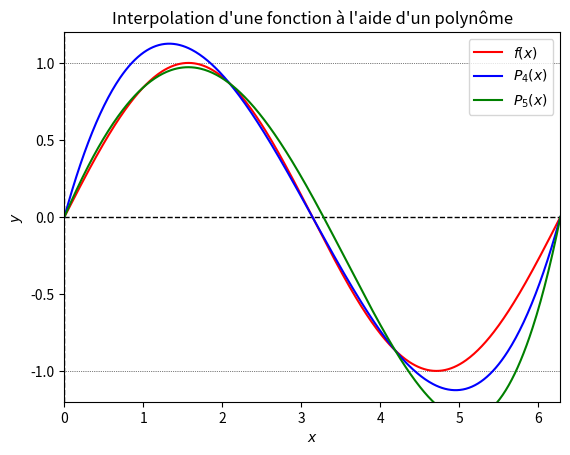

Python code for this plot:
import numpy as np
import matplotlib.pyplot as plt

# Entrées
a = 0  # Borne inférieure
b = 2 * np.pi  # Borne supérieure
n = 4  # Nombre de points
f = np.sin  # Fonction
aff = 500  # Nombre de points à l'affichage

# Points (X, Y) de la fonction
X = np.linspace(a, b, n)
Y = f(X)
coefs = Y.copy()

# Différences divisées
for i in range(0, n - 1):
	for j in range(i + 1, n):
		coefs[j] = (coefs[j] - coefs[i]) / (X[j] - X[i])


# Polynôme à l'aide de la base de Netwon
def Newton(x):
	s = coefs[0]
	N = 1
	for k in range(1, n):
		N *= x - X[k - 1]
		s += coefs[k] * N
	return s


# Ajouter un point
def AddPoint(x, y):
	global X, Y, coefs, n
	X = np.append(X, x)
	Y = np.append(Y, y)
	N = 1
	for k in range(0, n):
		N *= x - X[k]
	beta = (y - Newton(x)) / N
	coefs = np.append(coefs, beta)
	n += 1


# Points du polynôme
P = [Newton(x) for x in X]

# Valeurs pour l'affichage
Xaff = np.linspace(a, b, aff)
Yaff = f(Xaff)
P4aff = [Newton(xaff) for xaff in Xaff]

# Ajout des points A(1, sin(1)) puis B(5, sin(5))
AddPoint(1, np.sin(1))
P5aff = [Newton(xaff) for xaff in Xaff]
# AddPoint(5, np.sin(5))
# P6aff = [Newton(xaff) for xaff in Xaff]

# Affichage
plt.xlim(a, b)
plt.ylim(-1.2, 1.2)
plt.axvline(0, color="k", linestyle="--", linewidth=1)
plt.axhline(0, color="k", linestyle="--", linewidth=1)
plt.axhline(-1, color="k", linestyle=":", linewidth=0.5)
plt.axhline(1, color="k", linestyle=":", linewidth=0.5)
plt.plot(Xaff, Yaff, "r-", label="$f(x)$")
plt.plot(Xaff, P4aff, "b-", label=f"$P_4(x)$")
plt.plot(Xaff, P5aff, "g-", label=f"$P_5(x)$")
# plt.plot(Xaff, P6aff, "m-", label=f"$P_6(x)$")
plt.legend()
plt.title("Interpolation d'une fonction à l'aide d'un polynôme")
plt.xlabel("$x$")
plt.ylabel("$y$")
plt.show()
